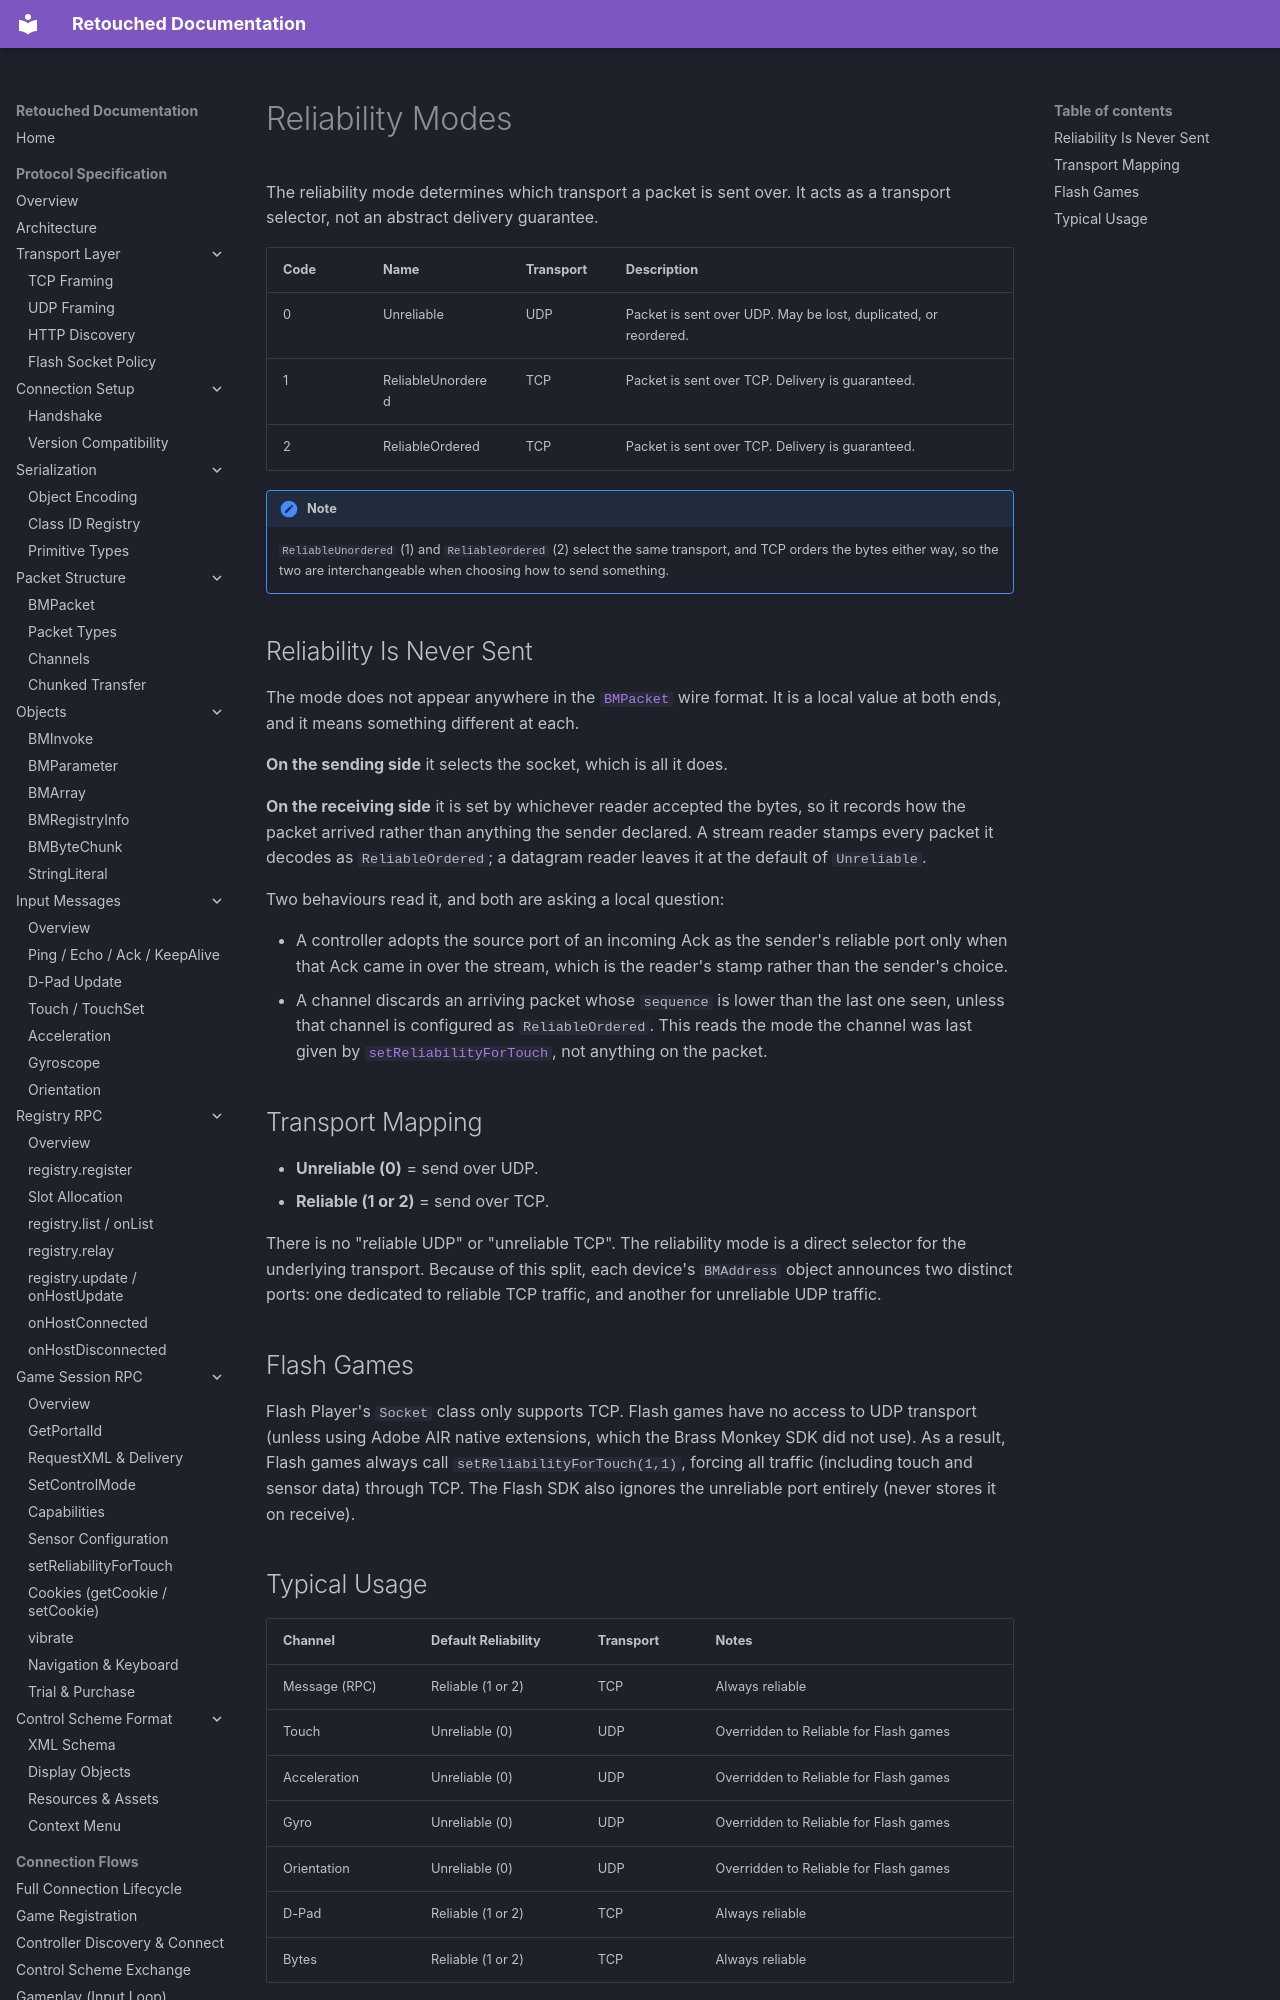

repository: Retouched-Project/retouched-project · page: reference/reliability-modes/index.html · generator: mkdocs

# Reliability Modes

The reliability mode determines which transport a packet is sent over. It acts as a transport selector, not an abstract delivery guarantee.

| Code | Name | Transport | Description |
|------|------|-----------|-------------|
| 0 | Unreliable | UDP | Packet is sent over UDP. May be lost, duplicated, or reordered. |
| 1 | ReliableUnordered | TCP | Packet is sent over TCP. Delivery is guaranteed. |
| 2 | ReliableOrdered | TCP | Packet is sent over TCP. Delivery is guaranteed. |

!!! note
    `ReliableUnordered` (1) and `ReliableOrdered` (2) select the same transport, and TCP orders the bytes either way, so the two are interchangeable when choosing how to send something.

## Reliability Is Never Sent

The mode does not appear anywhere in the [`BMPacket`](../protocol/packets/bm-packet.md) wire format. It is a local value at both ends, and it means something different at each.

**On the sending side** it selects the socket, which is all it does.

**On the receiving side** it is set by whichever reader accepted the bytes, so it records how the packet arrived rather than anything the sender declared. A stream reader stamps every packet it decodes as `ReliableOrdered`; a datagram reader leaves it at the default of `Unreliable`.

Two behaviours read it, and both are asking a local question:

- A controller adopts the source port of an incoming Ack as the sender's reliable port only when that Ack came in over the stream, which is the reader's stamp rather than the sender's choice.
- A channel discards an arriving packet whose `sequence` is lower than the last one seen, unless that channel is configured as `ReliableOrdered`. This reads the mode the channel was last given by [`setReliabilityForTouch`](../protocol/session/reliability-config.md), not anything on the packet.

## Transport Mapping

- **Unreliable (0)** = send over UDP.
- **Reliable (1 or 2)** = send over TCP.

There is no "reliable UDP" or "unreliable TCP". The reliability mode is a direct selector for the underlying transport. Because of this split, each device's `BMAddress` object announces two distinct ports: one dedicated to reliable TCP traffic, and another for unreliable UDP traffic.

## Flash Games

Flash Player's `Socket` class only supports TCP. Flash games have no access to UDP transport (unless using Adobe AIR native extensions, which the Brass Monkey SDK did not use). As a result, Flash games always call `setReliabilityForTouch(1,1)`, forcing all traffic (including touch and sensor data) through TCP. The Flash SDK also ignores the unreliable port entirely (never stores it on receive).
